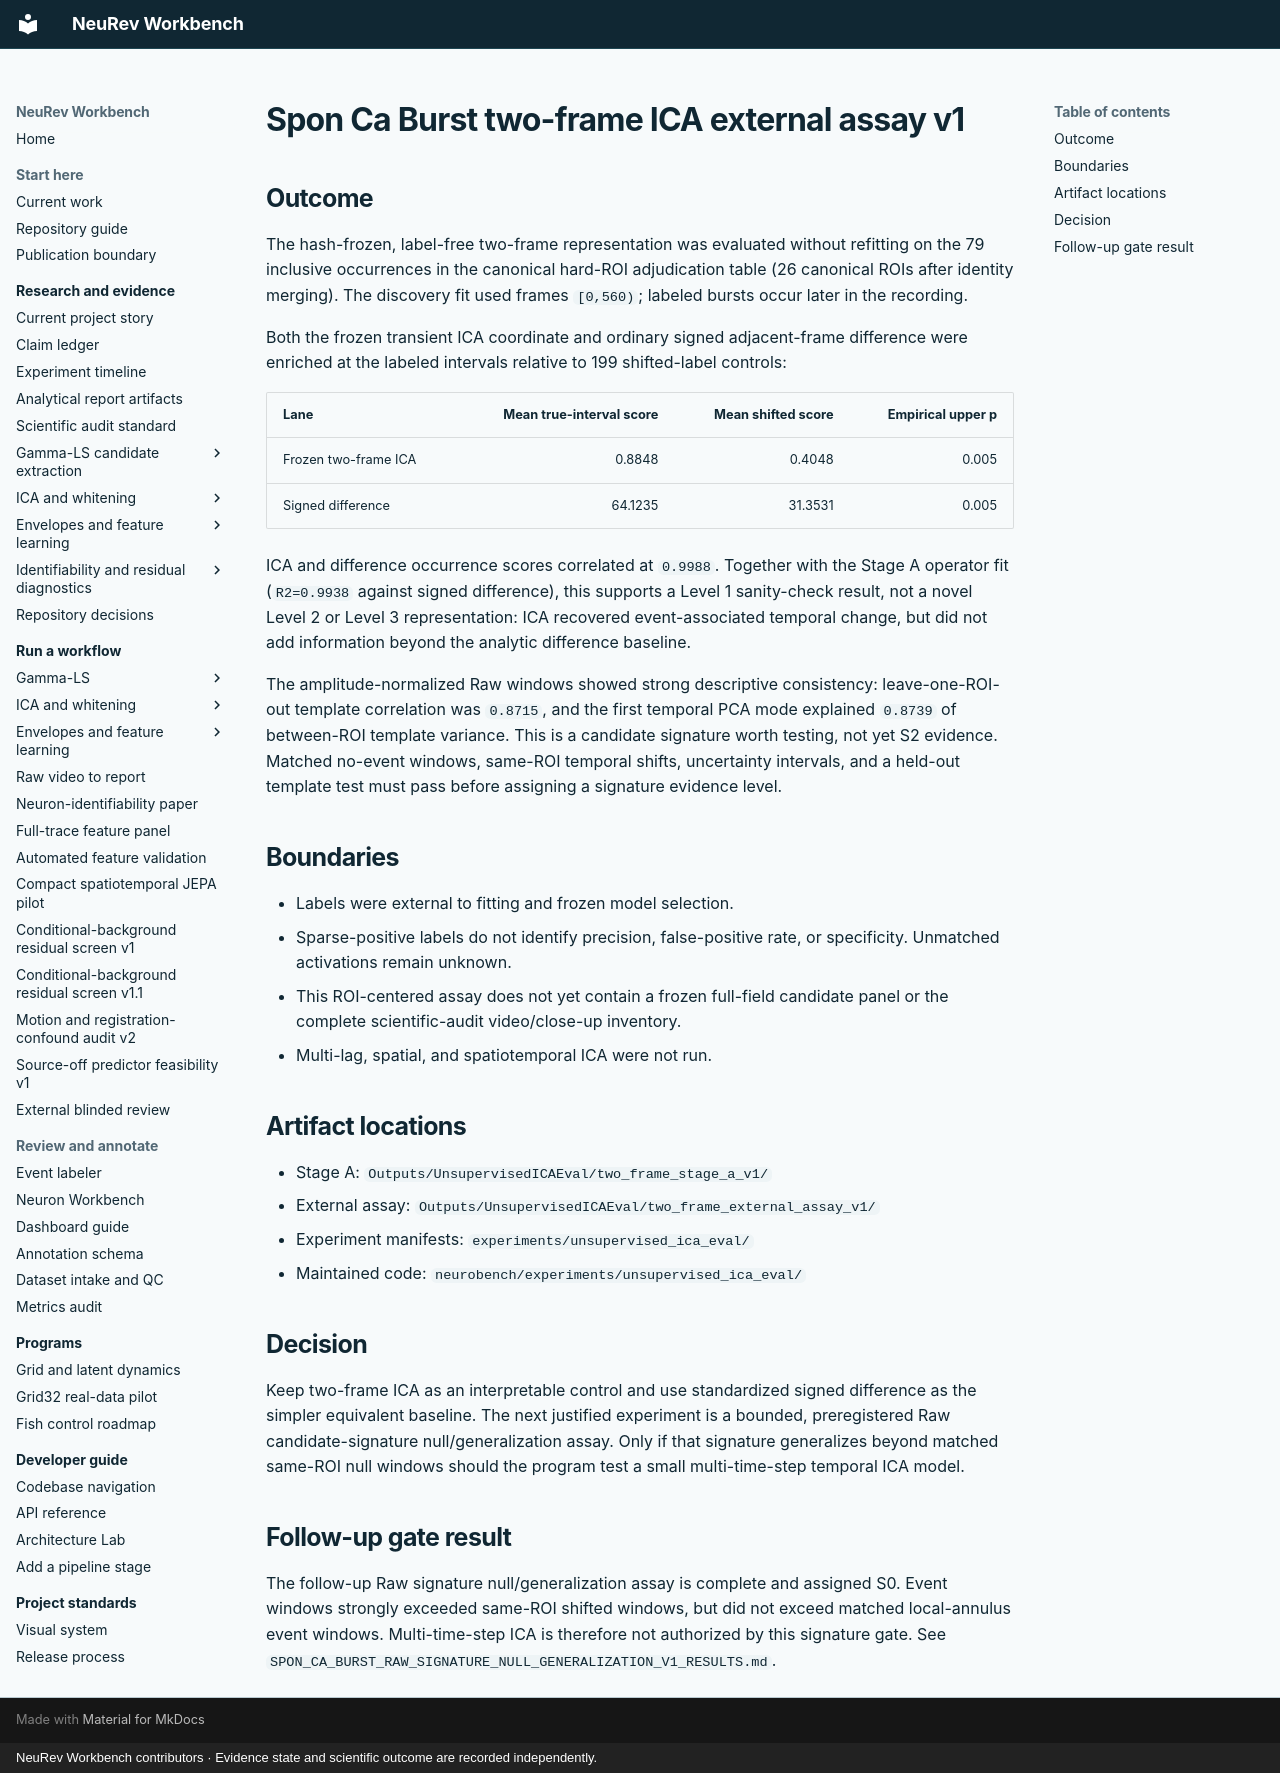

repository: Jibby2k1/NeuRev-Workbench · page: research/SPON_CA_BURST_TWO_FRAME_ICA_EXTERNAL_ASSAY_V1_RESULTS/index.html · generator: mkdocs · copyright: NeuRev Workbench contributors · Evidence state and scientific outcome are recorded independently.

# Spon Ca Burst two-frame ICA external assay v1

## Outcome

The hash-frozen, label-free two-frame representation was evaluated without
refitting on the 79 inclusive occurrences in the canonical hard-ROI
adjudication table (26 canonical ROIs after identity merging). The discovery
fit used frames `[0,560)`; labeled bursts occur later in the recording.

Both the frozen transient ICA coordinate and ordinary signed adjacent-frame
difference were enriched at the labeled intervals relative to 199 shifted-label
controls:

| Lane | Mean true-interval score | Mean shifted score | Empirical upper p |
|---|---:|---:|---:|
| Frozen two-frame ICA | 0.8848 | 0.4048 | 0.005 |
| Signed difference | 64.1235 | 31.3531 | 0.005 |

ICA and difference occurrence scores correlated at `0.9988`. Together with the
Stage A operator fit (`R2=0.9938` against signed difference), this supports a
Level 1 sanity-check result, not a novel Level 2 or Level 3 representation:
ICA recovered event-associated temporal change, but did not add information
beyond the analytic difference baseline.

The amplitude-normalized Raw windows showed strong descriptive consistency:
leave-one-ROI-out template correlation was `0.8715`, and the first temporal PCA
mode explained `0.8739` of between-ROI template variance. This is a candidate
signature worth testing, not yet S2 evidence. Matched no-event windows,
same-ROI temporal shifts, uncertainty intervals, and a held-out template test
must pass before assigning a signature evidence level.

## Boundaries

- Labels were external to fitting and frozen model selection.
- Sparse-positive labels do not identify precision, false-positive rate, or
  specificity. Unmatched activations remain unknown.
- This ROI-centered assay does not yet contain a frozen full-field candidate
  panel or the complete scientific-audit video/close-up inventory.
- Multi-lag, spatial, and spatiotemporal ICA were not run.

## Artifact locations

- Stage A: `Outputs/UnsupervisedICAEval/two_frame_stage_a_v1/`
- External assay: `Outputs/UnsupervisedICAEval/two_frame_external_assay_v1/`
- Experiment manifests: `experiments/unsupervised_ica_eval/`
- Maintained code: `neurobench/experiments/unsupervised_ica_eval/`

## Decision

Keep two-frame ICA as an interpretable control and use standardized signed
difference as the simpler equivalent baseline. The next justified experiment
is a bounded, preregistered Raw candidate-signature null/generalization assay.
Only if that signature generalizes beyond matched same-ROI null windows should
the program test a small multi-time-step temporal ICA model.

## Follow-up gate result

The follow-up Raw signature null/generalization assay is complete and assigned
S0. Event windows strongly exceeded same-ROI shifted windows, but did not exceed
matched local-annulus event windows. Multi-time-step ICA is therefore not
authorized by this signature gate. See
`SPON_CA_BURST_RAW_SIGNATURE_NULL_GENERALIZATION_V1_RESULTS.md`.
